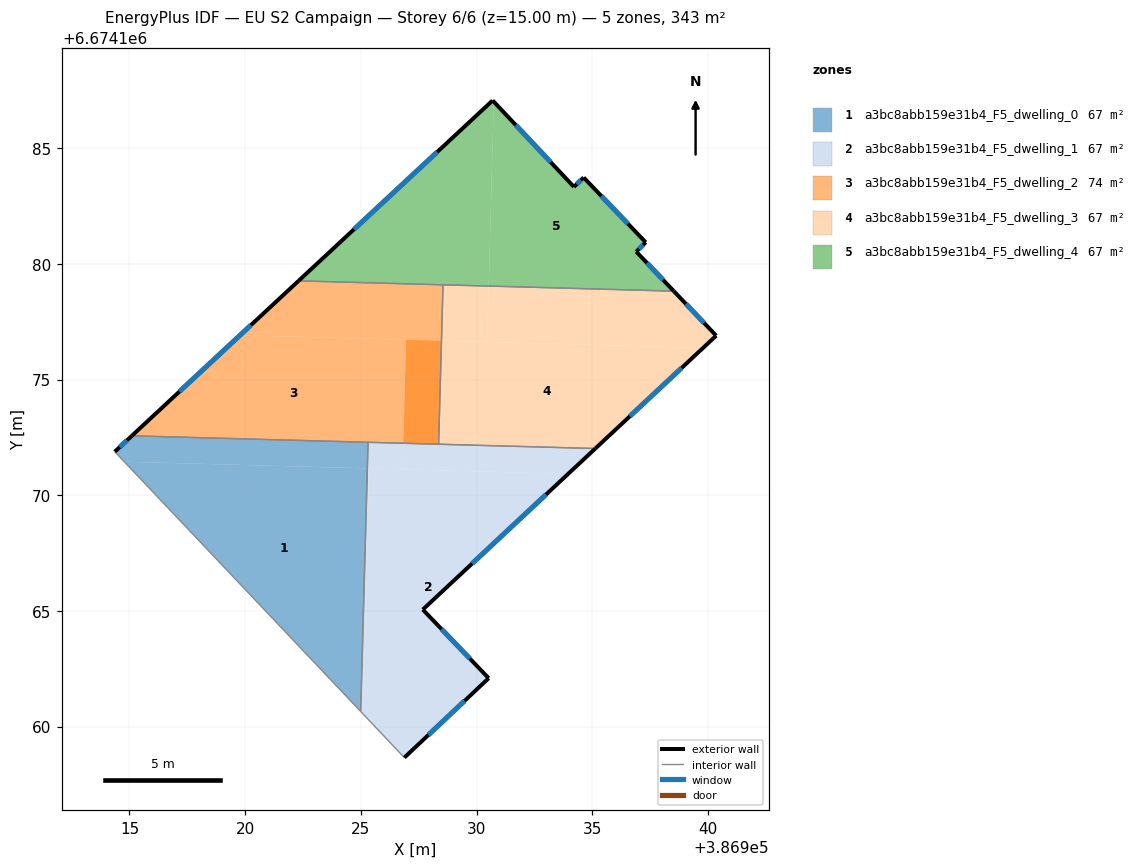
=== STOREY PLAN SPEC (per zone: floor XY polygon, exterior-wall plan segments, windows/doors) ===
zone 1: a3bc8abb159e31b4_F5_dwelling_0  (67.2 m²)
  floor: (386925.28, 6674171.16) (386924.99, 6674160.65) (386914.77, 6674171.45)
  floor: (386925.31, 6674172.29) (386925.28, 6674171.16) (386914.77, 6674171.45) (386914.36, 6674171.88) (386915.10, 6674172.57)
  exterior wall: (386915.10, 6674172.57) – (386914.36, 6674171.88)  [1.0 m]
    window: (386914.89, 6674172.37) – (386914.58, 6674172.08)  [0.6 m²]
  interior walls: 3
zone 2: a3bc8abb159e31b4_F5_dwelling_1  (67.2 m²)
  floor: (386933.96, 6674170.92) (386927.68, 6674165.06) (386930.53, 6674162.09) (386926.88, 6674158.66) (386925.07, 6674160.58) (386925.35, 6674171.16)
  floor: (386926.84, 6674172.25) (386926.81, 6674171.12) (386925.28, 6674171.16) (386925.31, 6674172.29)
  floor: (386925.35, 6674171.16) (386925.07, 6674160.58) (386924.99, 6674160.65) (386925.28, 6674171.16)
  floor: (386935.14, 6674172.02) (386933.96, 6674170.92) (386926.81, 6674171.12) (386926.84, 6674172.25)
  exterior wall: (386930.53, 6674162.09) – (386927.68, 6674165.06)  [4.1 m]
    window: (386929.71, 6674162.94) – (386928.49, 6674164.21)  [2.3 m²]
  exterior wall: (386926.88, 6674158.66) – (386930.53, 6674162.09)  [5.0 m]
    window: (386927.92, 6674159.64) – (386929.48, 6674161.11)  [2.8 m²]
  exterior wall: (386927.68, 6674165.06) – (386935.14, 6674172.02)  [10.2 m]
    window: (386929.81, 6674167.05) – (386933.01, 6674170.03)  [5.6 m²]
  interior walls: 4
zone 3: a3bc8abb159e31b4_F5_dwelling_2  (74.1 m²)
  floor: (386926.96, 6674176.72) (386926.84, 6674172.25) (386915.10, 6674172.57) (386919.78, 6674176.92)
  floor: (386928.55, 6674179.10) (386928.49, 6674176.68) (386919.78, 6674176.92) (386922.31, 6674179.27)
  floor: (386928.49, 6674176.68) (386928.36, 6674172.21) (386926.84, 6674172.25) (386926.96, 6674176.72)
  floor: (386928.49, 6674176.68) (386928.36, 6674172.21) (386926.84, 6674172.25) (386926.96, 6674176.72)
  exterior wall: (386922.31, 6674179.27) – (386915.10, 6674172.57)  [9.8 m]
    window: (386920.25, 6674177.35) – (386917.16, 6674174.48)  [5.4 m²]
  interior walls: 4
zone 4: a3bc8abb159e31b4_F5_dwelling_3  (67.2 m²)
  floor: (386939.79, 6674176.37) (386935.14, 6674172.02) (386928.36, 6674172.21) (386928.49, 6674176.68)
  floor: (386938.53, 6674178.82) (386940.36, 6674176.90) (386939.79, 6674176.37) (386930.46, 6674176.63) (386930.53, 6674179.04)
  floor: (386930.53, 6674179.04) (386930.46, 6674176.63) (386928.49, 6674176.68) (386928.55, 6674179.10)
  exterior wall: (386940.36, 6674176.90) – (386938.53, 6674178.82)  [2.7 m]
    window: (386939.84, 6674177.45) – (386939.05, 6674178.27)  [1.5 m²]
  exterior wall: (386935.14, 6674172.02) – (386940.36, 6674176.90)  [7.1 m]
    window: (386936.63, 6674173.41) – (386938.87, 6674175.50)  [3.9 m²]
  interior walls: 3
zone 5: a3bc8abb159e31b4_F5_dwelling_4  (67.2 m²)
  floor: (386934.63, 6674183.73) (386937.31, 6674180.93) (386936.91, 6674180.53) (386938.53, 6674178.82) (386930.53, 6674179.04) (386930.75, 6674187.01) (386934.21, 6674183.33)
  floor: (386930.70, 6674187.06) (386930.75, 6674187.01) (386930.53, 6674179.04) (386922.31, 6674179.27)
  exterior wall: (386936.91, 6674180.53) – (386937.31, 6674180.93)  [0.6 m]
    window: (386937.02, 6674180.64) – (386937.20, 6674180.82)  [0.3 m²]
  exterior wall: (386938.53, 6674178.82) – (386936.91, 6674180.53)  [2.4 m]
    window: (386938.07, 6674179.31) – (386937.37, 6674180.04)  [1.3 m²]
  exterior wall: (386930.70, 6674187.06) – (386922.31, 6674179.27)  [11.5 m]
    window: (386928.30, 6674184.84) – (386924.70, 6674181.49)  [6.3 m²]
  exterior wall: (386934.21, 6674183.33) – (386930.70, 6674187.06)  [5.1 m]
    window: (386933.21, 6674184.40) – (386931.70, 6674186.00)  [2.8 m²]
  exterior wall: (386934.63, 6674183.73) – (386934.21, 6674183.33)  [0.6 m]
    window: (386934.51, 6674183.62) – (386934.33, 6674183.45)  [0.3 m²]
  exterior wall: (386937.31, 6674180.93) – (386934.63, 6674183.73)  [3.9 m]
    window: (386936.55, 6674181.73) – (386935.40, 6674182.93)  [2.1 m²]
  interior walls: 2

=== DERIVED (storey summary) ===
Building: EU S2 Campaign
Storey: 6 of 6  (floor level z = 15.00 m)
Storey gross floor area: 343.0 m²
Zones on this storey: 5
  - a3bc8abb159e31b4_F5_dwelling_0: floor 67.2 m²; exterior wall 1.0 m (3.0 m²); 1 window(s) 0.6 m²; WWR 18.4%
  - a3bc8abb159e31b4_F5_dwelling_1: floor 67.2 m²; exterior wall 19.3 m (58.0 m²); 3 window(s) 10.6 m²; WWR 18.4%
  - a3bc8abb159e31b4_F5_dwelling_2: floor 74.1 m²; exterior wall 9.8 m (29.5 m²); 1 window(s) 5.4 m²; WWR 18.4%
  - a3bc8abb159e31b4_F5_dwelling_3: floor 67.2 m²; exterior wall 9.8 m (29.4 m²); 2 window(s) 5.4 m²; WWR 18.4%
  - a3bc8abb159e31b4_F5_dwelling_4: floor 67.2 m²; exterior wall 24.0 m (71.9 m²); 6 window(s) 13.2 m²; WWR 18.4%
Zone adjacency (shared interzone walls):
  - a3bc8abb159e31b4_F5_dwelling_0 ↔ a3bc8abb159e31b4_F5_dwelling_1
  - a3bc8abb159e31b4_F5_dwelling_0 ↔ a3bc8abb159e31b4_F5_dwelling_2
  - a3bc8abb159e31b4_F5_dwelling_1 ↔ a3bc8abb159e31b4_F5_dwelling_2
  - a3bc8abb159e31b4_F5_dwelling_1 ↔ a3bc8abb159e31b4_F5_dwelling_3
  - a3bc8abb159e31b4_F5_dwelling_2 ↔ a3bc8abb159e31b4_F5_dwelling_3
  - a3bc8abb159e31b4_F5_dwelling_2 ↔ a3bc8abb159e31b4_F5_dwelling_4
  - a3bc8abb159e31b4_F5_dwelling_3 ↔ a3bc8abb159e31b4_F5_dwelling_4